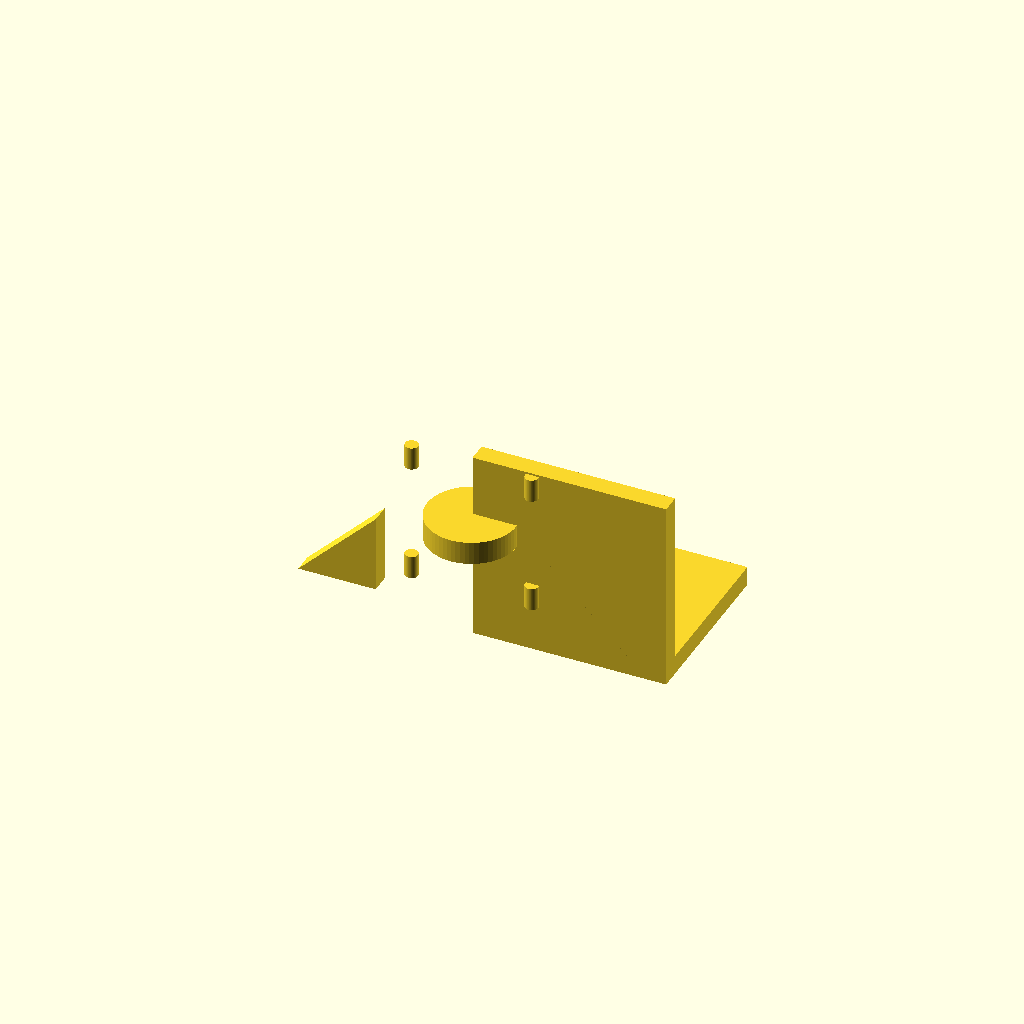
Cell 1 — every parameter at its default value.
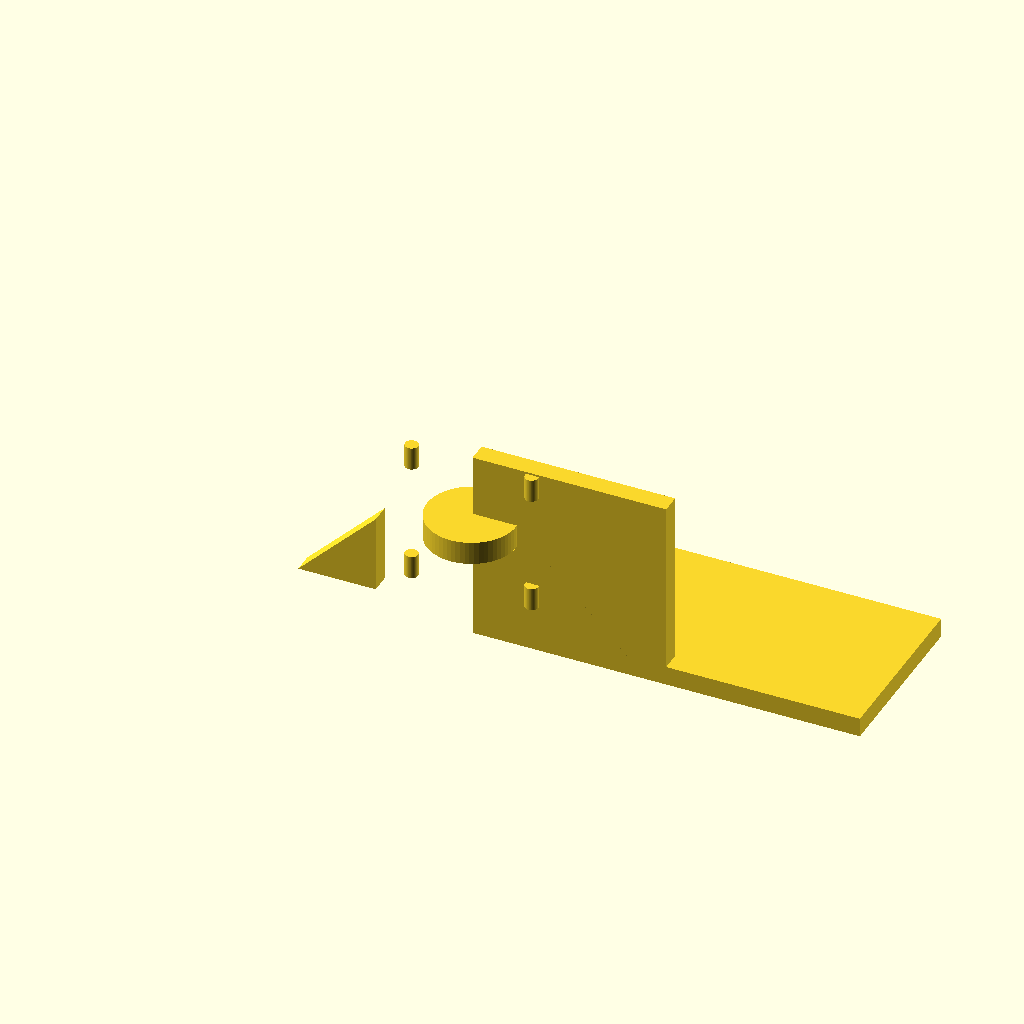
Cell 2: the same model with base_x_half = 50.
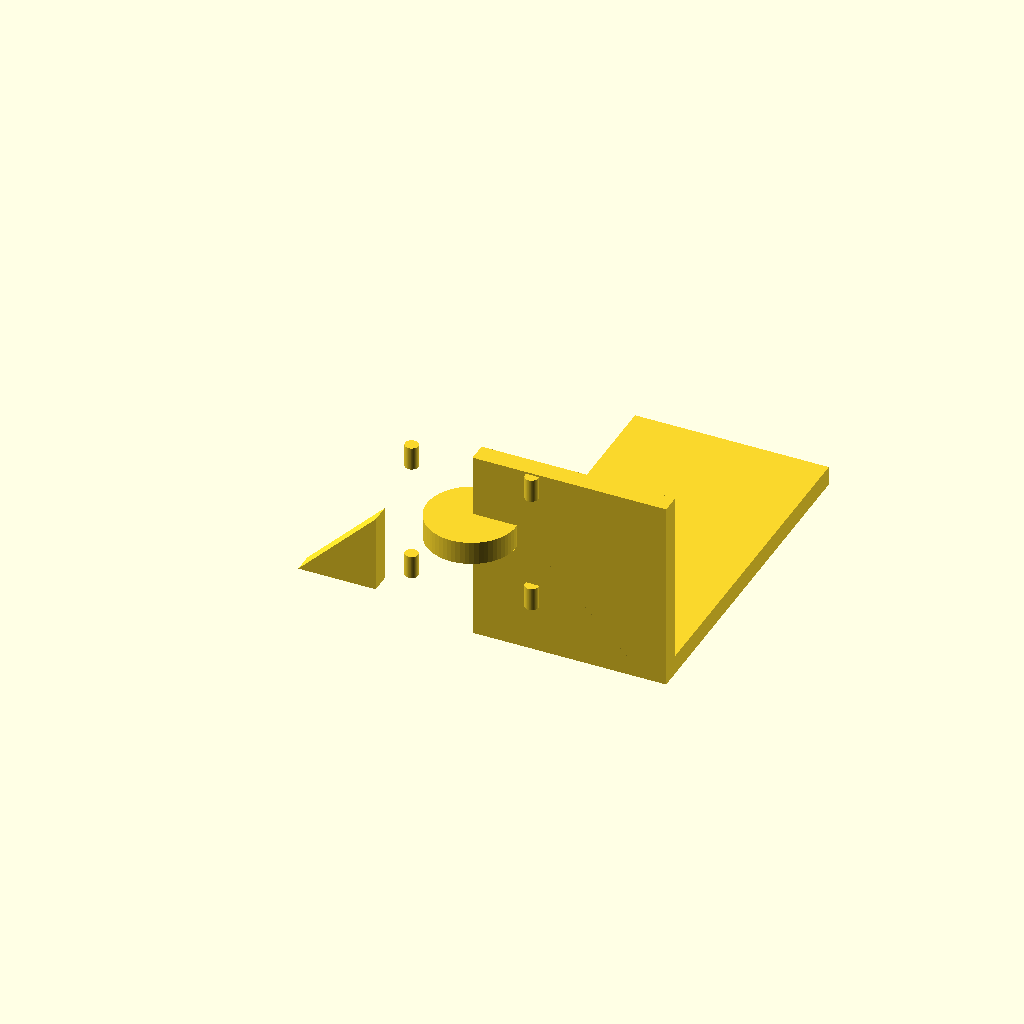
Cell 3: the same model with base_y = 90.
One fixed orthographic camera (rotation 55°, 0°, 25°; colour scheme Cornfield) for every cell.
OpenSCAD source file bench/results/main-tiiny/code/tiiny_deepreinforce-ai_Ornith-1.0-35B/nema17_motor_bracket_s0_a2.scad:
// === NEMA 17 Stepper Motor Mounting Bracket ===
// Print orientation: base plate on bed (XY plane, z=0)

// --- Base plate dimensions ---
base_x_half = 25;       // Half-width in X (total 50 mm)
base_y = 45;            // Depth in Y (0 to 45 mm)
base_z = 5;             // Thickness in Z

// --- Base plate mounting holes (M4) ---
m4_dia = 4.5;           // M4 hole diameter
m4_x = 17;              // X offset of M4 holes
m4_y = 30;              // Y position of M4 holes

// --- Vertical motor plate dimensions ---
motor_plate_x_half = 25;  // Same width as base
motor_plate_y = 5;        // Thickness (along Y, extends from y=0 to y=5)
motor_plate_z = 50;       // Height

// --- Motor centring boss hole ---
boss_dia = 23;            // Boss hole diameter
boss_x = 0;               // Centre X
boss_z = 28;              // Centre Z

// --- M3 screw holes for motor (31 mm square pattern) ---
m3_dia = 3.4;             // M3 hole diameter
m3_pattern = 31;          // Square pattern size
m3_offset = m3_pattern / 2;  // Half-pattern offset

// --- Triangular gussets ---
gusset_thickness = 5;     // Thickness in X (along base width)
gusset_leg_y = 20;        // Leg along +Y
gusset_leg_z = 20;        // Leg along +Z
gusset_x_start = 20;      // Inner X edge of gusset (right side)

// --- Global fineness ---
$fn = 64;

// === Build the part ===
union() {
    // --- Base plate ---
    translate([0, 0, 0])
        cube([base_x_half * 2, base_y, base_z], center = false);

    // --- Vertical motor plate ---
    // Extends from y=0 to y=5, z=0 to z=50, x=-25 to 25
    translate([0, 0, 0])
        cube([motor_plate_x_half * 2, motor_plate_y, motor_plate_z], center = false);

    // --- Triangular gussets ---
    // Right gusset: right triangle in YZ plane, right angle at (y=5, z=5)
    // Legs: +Y from 5 to 25, +Z from 5 to 25
    // Positioned at x = 20 to 25
    translate([gusset_x_start, 5, 5])
        rotate([90, 0, 0])
            linear_extrude(height = gusset_thickness, center = false)
                polygon([[0, 0], [gusset_leg_y, 0], [0, gusset_leg_z]]);

    // Left gusset: mirrored across X=0
    // The right triangle should be mirrored, so we flip the polygon
    translate([-gusset_x_start - gusset_thickness, 5, 5])
        rotate([90, 0, 0])
            linear_extrude(height = gusset_thickness, center = false)
                polygon([[0, 0], [-gusset_leg_y, 0], [0, gusset_leg_z]]);

    // --- Cut: M4 through-holes in base plate ---
    // These go through the base plate (z=0 to z=5) and into the motor plate
    // Extend past both faces by 0.5 mm
    for (sign = [-1, 1]) {
        translate([sign * m4_x, m4_y, -0.5])
            cylinder(d = m4_dia, h = base_z + 1, center = false);
    }

    // --- Cut: Boss hole through motor plate (along Y) ---
    // Centre at (x=0, z=28), along Y from y=0 to y=5
    // Extend past Y faces by 0.5 mm
    translate([boss_x, -0.5, boss_z])
        cylinder(d = boss_dia, h = motor_plate_y + 1, center = false, rotate = [90, 0, 0]);

    // --- Cut: M3 screw holes for motor (4 holes on 31 mm square pattern) ---
    // Centred on boss hole at (x=0, z=28)
    for (sx = [-1, 1]) {
        for (sz = [-1, 1]) {
            translate([sx * m3_offset, -0.5, boss_z + sz * m3_offset])
                cylinder(d = m3_dia, h = motor_plate_y + 1, center = false, rotate = [90, 0, 0]);
        }
    }
}
Customizer parameters (derived from the source; name, type, default, range or options):
base_x_half: number, default 25
base_y: number, default 45
base_z: number, default 5
m4_dia: number, default 4.5
m4_x: number, default 17
m4_y: number, default 30
motor_plate_x_half: number, default 25
motor_plate_y: number, default 5
motor_plate_z: number, default 50
boss_dia: number, default 23
boss_x: number, default 0
boss_z: number, default 28
m3_dia: number, default 3.4
m3_pattern: number, default 31
gusset_thickness: number, default 5
gusset_leg_y: number, default 20
gusset_leg_z: number, default 20
gusset_x_start: number, default 20
